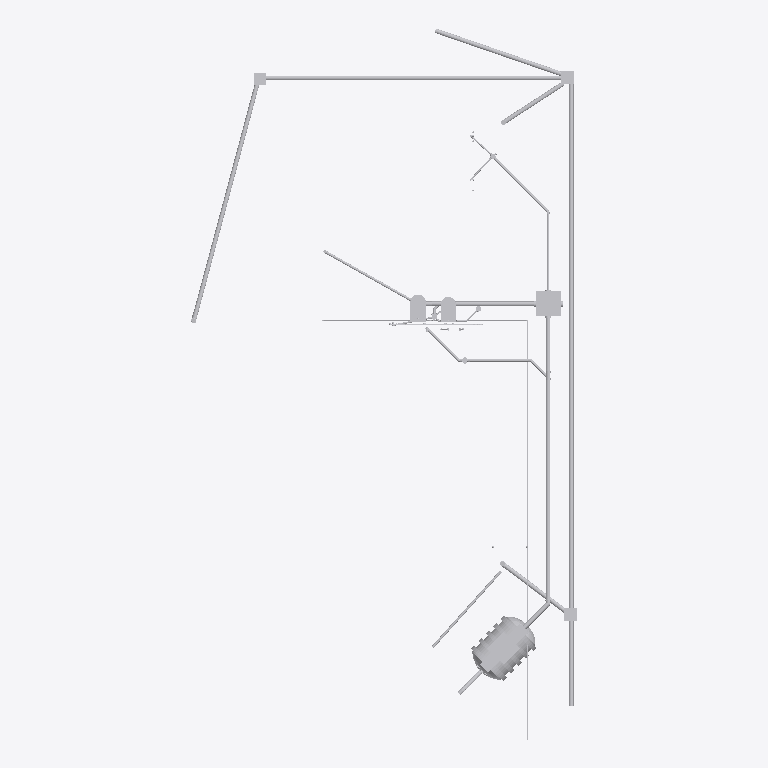
Plan cut of the same IFC building model at storey 'N-01_PT-INTERIOR' (level 0.15 m, cut at 1.55 m), seen from above with north up, elements coloured by IFC class (only those large enough to see are counted): 38 other elements (light grey). Cut surfaces are drawn darker.
Extent 9.2 m × 17.0 m × 6.8 m (x, y, z). Storeys (12): Pav Térreo at 0.00 m; Nivel 00 Base at 0.00 m; N-00_NPT-EXTERIOR at 0.09 m; N-01_PT-INTERIOR at 0.15 m; N-03_ALERO-HA at 2.45 m; Pav Superior at 2.88 m; N-05_CUBIERTA-CUM at 3.65 m; N-04_CUBIERTA-LAT at 3.85 m; N-06_BASE-TANQUE at 4.65 m; Cobertura at 5.76 m; N-07_TANQUE-TOP at 5.85 m; Reservatório at 7.76 m. Elements (241): 121 IfcPipeFitting, 111 IfcPipeSegment, 9 IfcFlowTerminal.

HEADER;
FILE_DESCRIPTION(('ViewDefinition [ReferenceView_V1.2]','RevitIdentifiers [ContentGUID: a62fe194-b24a-408f-983c-0b6d31dcd17f, VersionGUID: 4fbf6189-9781-4a9e-898b-26ba70dc8eac, NumberOfSaves: 51]','Options [Excluded Entities: IfcSpace;IfcSpaceType;]','CoordinateReference [CoordinateBase: Shared Coordinates, ProjectSite: Interno]','ExchangeRequirement [Architecture]'),'2;1');
FILE_NAME('AMANCO 22.ifc','2026-09-06T18:25:27-03:00',(''),(''),'ODA SDAI 25.12','Autodesk - Revit 27.0.4.412 (ENU) - 27.0.4.412','');
FILE_SCHEMA(('IFC4'));
ENDSEC;
DATA;
#18=IFCPROJECT('2cB_6Kiaf0ZvWy2stE8owF',#6,'0001',$,$,'Projeto unifamiliar','Construção residência unifamiliar',(#13),#33679);
#72=IFCSITE('2cB_6Kiaf0ZvWy2stE8owD',#6,' 2:21:468617',$,$,#71,$,$,.ELEMENT.,(-15,-52,0,-120620),(-47,-55,0,-114440),0.0,$,$);
#22=IFCBUILDING('2cB_6Kiaf0ZvWy2stE8owE',#6,'',$,$,#21,$,'',.ELEMENT.,$,$,#19);
#25=IFCBUILDINGSTOREY('3Zu5Bv0LOHrPC10026FoQQ',#6,'Pav Térreo',$,$,#24,$,'Pav Térreo',.ELEMENT.,0.0);
#28=IFCBUILDINGSTOREY('29SWVRFVDDcuXbpGtUaUQV',#6,'Nivel 00 Base',$,$,#27,$,'Nivel 00 Base',.ELEMENT.,0.0);
#32=IFCBUILDINGSTOREY('29SWVRFVDDcuXbpGtUaUQJ',#6,'N-00_NPT-EXTERIOR',$,$,#31,$,'N-00_NPT-EXTERIOR',.ELEMENT.,0.08999999999999998);
#36=IFCBUILDINGSTOREY('29SWVRFVDDcuXbpGtUaUdG',#6,'N-01_PT-INTERIOR',$,$,#35,$,'N-01_PT-INTERIOR',.ELEMENT.,0.14999999999999997);
#40=IFCBUILDINGSTOREY('29SWVRFVDDcuXbpGtUaUQP',#6,'N-03_ALERO-HA',$,$,#39,$,'N-03_ALERO-HA',.ELEMENT.,2.45);
#44=IFCBUILDINGSTOREY('15Z0v90RiHrPC20026FoKR',#6,'Pav Superior',$,$,#43,$,'Pav Superior',.ELEMENT.,2.8800000000000336);
#48=IFCBUILDINGSTOREY('29SWVRFVDDcuXbpGtUaUQH',#6,'N-05_CUBIERTA-CUM',$,$,#47,$,'N-05_CUBIERTA-CUM',.ELEMENT.,3.65);
#52=IFCBUILDINGSTOREY('29SWVRFVDDcuXbpGtUaUQR',#6,'N-04_CUBIERTA-LAT',$,$,#51,$,'N-04_CUBIERTA-LAT',.ELEMENT.,3.8499999999999996);
#56=IFCBUILDINGSTOREY('29SWVRFVDDcuXbpGtUaUQN',#6,'N-06_BASE-TANQUE',$,$,#55,$,'N-06_BASE-TANQUE',.ELEMENT.,4.6499999999999995);
#60=IFCBUILDINGSTOREY('0g_zK7PinBbPYa2bIZ7RdQ',#6,'Cobertura',$,$,#59,$,'Cobertura',.ELEMENT.,5.76);
#64=IFCBUILDINGSTOREY('29SWVRFVDDcuXbpGtUaUQL',#6,'N-07_TANQUE-TOP',$,$,#63,$,'N-07_TANQUE-TOP',.ELEMENT.,5.849999999999999);
#68=IFCBUILDINGSTOREY('1WLNfA1Q94tun4OAL0s_lE',#6,'Reservatório',$,$,#67,$,'Reservatório',.ELEMENT.,7.76);
#27930=IFCPIPEFITTING('1ENrFj2OrAERWykoP1nfUA',#6,'Plastigama Wavin_Biotanque Séptico 1200L:1200 Litros:1278175',$,$,#27929,#27925,'1278175',.NOTDEFINED.);
#22681=IFCPIPESEGMENT('0eRDQattX7khbB4KYGdtCn',#6,'Pipe Types:AmancoWavin_Tuberías_TuboSilentium:1259261',$,$,#22672,#22680,'1259261',.NOTDEFINED.);
#121=IFCPIPESEGMENT('29SWVRFVDDcuXbpGtUaUSX',#6,'Pipe Types:AmancoWavin_Tuberías_TuboSilentium:1227074',$,$,#110,#120,'1227074',.NOTDEFINED.);
#94=IFCPIPESEGMENT('29SWVRFVDDcuXbpGtUaUT6',#6,'Pipe Types:AmancoWavin_Tuberías_TuboSilentium:1227045',$,$,#77,#92,'1227045',.NOTDEFINED.);
#21287=IFCPIPESEGMENT('2kfZQqHkz0BecY3dd8YhXO',#6,'Pipe Types:AmancoWavin_Tuberías_TuboSilentium:1252164',$,$,#21276,#21286,'1252164',.NOTDEFINED.);
#23270=IFCPIPEFITTING('3GvHdERRXFexsn0b8IzInG',#6,'Camara Inspeccion 4 conectores 2026:0.6x0.6 m:1271405',$,$,#23269,#23266,'1271405',.NOTDEFINED.);
#1112=IFCPIPESEGMENT('29SWVRFVDDcuXbpGtUaUNt',#6,'Pipe Types:AmancoWavin_Tuberías_TuboSilentium:1227668',$,$,#1101,#1111,'1227668',.NOTDEFINED.);
#161=IFCPIPESEGMENT('29SWVRFVDDcuXbpGtUaUUn',#6,'Pipe Types:AmancoWavin_Tuberías_TuboSilentium:1227218',$,$,#150,#160,'1227218',.NOTDEFINED.);
#15066=IFCPIPESEGMENT('1pQVujb9D7JOZsTpcpCWuG',#6,'Pipe Types:AmancoWavin_Tuberías_TuboSilentium:1240000',$,$,#15052,#15065,'1240000',.NOTDEFINED.);
#181=IFCPIPESEGMENT('29SWVRFVDDcuXbpGtUaUU7',#6,'Pipe Types:AmancoWavin_Tuberías_TuboSilentium:1227236',$,$,#170,#180,'1227236',.NOTDEFINED.);
#141=IFCPIPESEGMENT('29SWVRFVDDcuXbpGtUaUUY',#6,'Pipe Types:AmancoWavin_Tuberías_TuboSilentium:1227201',$,$,#130,#140,'1227201',.NOTDEFINED.);
#27990=IFCFLOWTERMINAL('24vB$4VLv7fu4$pbK07svn',#6,'Inodoro-Ferrum-Qubiq-Tapa_y_Asiento:Tapa de Inodoro:1293715',$,$,#27989,#27986,'1293715');
#22702=IFCPIPESEGMENT('0eRDQattX7khbB4KYGdtBx',#6,'Pipe Types:AmancoWavin_Tuberías_TuboSilentium:1259319',$,$,#22690,#22701,'1259319',.NOTDEFINED.);
#15042=IFCPIPESEGMENT('1pQVujb9D7JOZsTpcpCWwZ',#6,'Pipe Types:AmancoWavin_Tuberías_TuboSilentium:1239923',$,$,#15027,#15041,'1239923',.NOTDEFINED.);
#29288=IFCFLOWTERMINAL('24vB$4VLv7fu4$pbK07nKa',#6,'Bidet-Ferrum-Qubiq-Tapa:1 Agujero:1296070',$,$,#29287,#29284,'1296070');
#2952=IFCPIPESEGMENT('03pOSKy257PxSjFbN2XIna',#6,'Pipe Types:AmancoWavin_Tuberías_TuboFusiónPN20:1231284',$,$,#2941,#2951,'1231284',.NOTDEFINED.);
#23324=IFCPIPESEGMENT('3AkjscN516zP$sDj8ChmAd',#6,'Pipe Types:AmancoWavin_Tuberías_TuboSilentium:1273138',$,$,#23313,#23323,'1273138',.NOTDEFINED.);
#23358=IFCPIPESEGMENT('1ENrFj2OrAERWykoP1ncTS',#6,'Pipe Types:AmancoWavin_Tuberías_TuboSilentium:1273865',$,$,#23346,#23357,'1273865',.NOTDEFINED.);
#21246=IFCPIPESEGMENT('2kfZQqHkz0BecY3dd8Yhcd',#6,'Pipe Types:AmancoWavin_Tuberías_TuboSilentium:1252027',$,$,#21236,#21245,'1252027',.NOTDEFINED.);
#2919=IFCPIPESEGMENT('03pOSKy257PxSjFbN2XInA',#6,'Pipe Types:AmancoWavin_Tuberías_TuboFusiónPN20:1231258',$,$,#2908,#2918,'1231258',.NOTDEFINED.);
#32745=IFCFLOWTERMINAL('1ikYt9LA9C_eCp2YIulsqN',#6,'Boca Desague para LLuvia:Boca Desague para LLuvia:1306306',$,$,#32744,#32741,'1306306');
#32770=IFCFLOWTERMINAL('1ikYt9LA9C_eCp2YIuk87t',#6,'Boca Desague para LLuvia:Boca Desague para LLuvia:1311266',$,$,#32769,#32766,'1311266');
#23291=IFCPIPESEGMENT('3AkjscN516zP$sDj8ChmDg',#6,'Pipe Types:AmancoWavin_Tuberías_TuboSilentium:1273087',$,$,#23280,#23290,'1273087',.NOTDEFINED.);
#32758=IFCFLOWTERMINAL('1ikYt9LA9C_eCp2YIuk8C6',#6,'Boca Desague para LLuvia:Boca Desague para LLuvia:1310931',$,$,#32757,#32754,'1310931');
#29211=IFCFLOWTERMINAL('24vB$4VLv7fu4$pbK07nKd',#6,'Bidet-Ferrum-Qubiq-1_y_3_Agujeros:1 Agujero:1296069',$,$,#29210,#29207,'1296069');
#30704=IFCPIPESEGMENT('1j89LvF4P6Ug1lleUnvnlo',#6,'Pipe Types:AmancoWavin_Tuberías_TuboSilentium:1302216',$,$,#30692,#30703,'1302216',.NOTDEFINED.);
#20246=IFCPIPESEGMENT('2kfZQqHkz0BecY3dd8YhRy',#6,'Pipe Types:AmancoWavin_Tuberías_TuboSilentium:1250784',$,$,#20234,#20245,'1250784',.NOTDEFINED.);
#28341=IFCFLOWTERMINAL('24vB$4VLv7fu4$pbK07svs',#6,'Inodoro-Ferrum-Qubiq-Deposito:Deposito:1293716',$,$,#28340,#28337,'1293716');
#5057=IFCPIPESEGMENT('3t5hQk7Y52J8z9kF1H8K9P',#6,'Pipe Types:AmancoWavin_Tuberías_TuboFusiónPN20:1233947',$,$,#5047,#5056,'1233947',.NOTDEFINED.);
#205=IFCPIPESEGMENT('29SWVRFVDDcuXbpGtUaUJ0',#6,'Pipe Types:AmancoWavin_Tuberías_TuboFusiónPN20:1227427',$,$,#190,#202,'1227427',.NOTDEFINED.);
#16601=IFCPIPEFITTING('1pQVujb9D7JOZsTpcpCX71',#6,'AmancoWavin_Unionesdetubería_SilentiumZNoUsarRamal:var.:1242129',$,$,#16600,#16597,'1242129',.CONNECTOR.);
#23340=IFCPIPEFITTING('3AkjscN516zP$sDj8ChmAi',#6,'AmancoWavin_Unionesdetubería_SilentiumZNoUsarRamal:var.:1273145',$,$,#23339,#23334,'1273145',.CONNECTOR.);
#21267=IFCPIPESEGMENT('2kfZQqHkz0BecY3dd8YhdG',#6,'Pipe Types:AmancoWavin_Tuberías_TuboSilentium:1252044',$,$,#21255,#21266,'1252044',.NOTDEFINED.);
#22372=IFCPIPESEGMENT('0RXU0s$Pf6IBUifF2gYoXA',#6,'Pipe Types:AmancoWavin_Tuberías_TuboSilentium:1253852',$,$,#22360,#22371,'1253852',.NOTDEFINED.);
#21308=IFCPIPESEGMENT('0RXU0s$Pf6IBUifF2gYn8F',#6,'Pipe Types:AmancoWavin_Tuberías_TuboSilentium:1252249',$,$,#21296,#21307,'1252249',.NOTDEFINED.);
#27963=IFCFLOWTERMINAL('24vB$4VLv7fu4$pbK07svm',#6,'Inodoro-Ferrum-Qubiq-Largo:Inodoro Largo:1293714',$,$,#27962,#27959,'1293714');
#31086=IFCPIPEFITTING('1j89LvF4P6Ug1lleUnvnlR',#6,'AmancoWavin_Unionesdetubería_SilentiumZNoUsarCodo:var.:1302241',$,$,#31085,#31080,'1302241',.CONNECTOR.);
#16319=IFCPIPESEGMENT('1pQVujb9D7JOZsTpcpCX7Q',#6,'Pipe Types:AmancoWavin_Tuberías_TuboSilentium:1242122',$,$,#16309,#16318,'1242122',.NOTDEFINED.);
ENDSEC;
